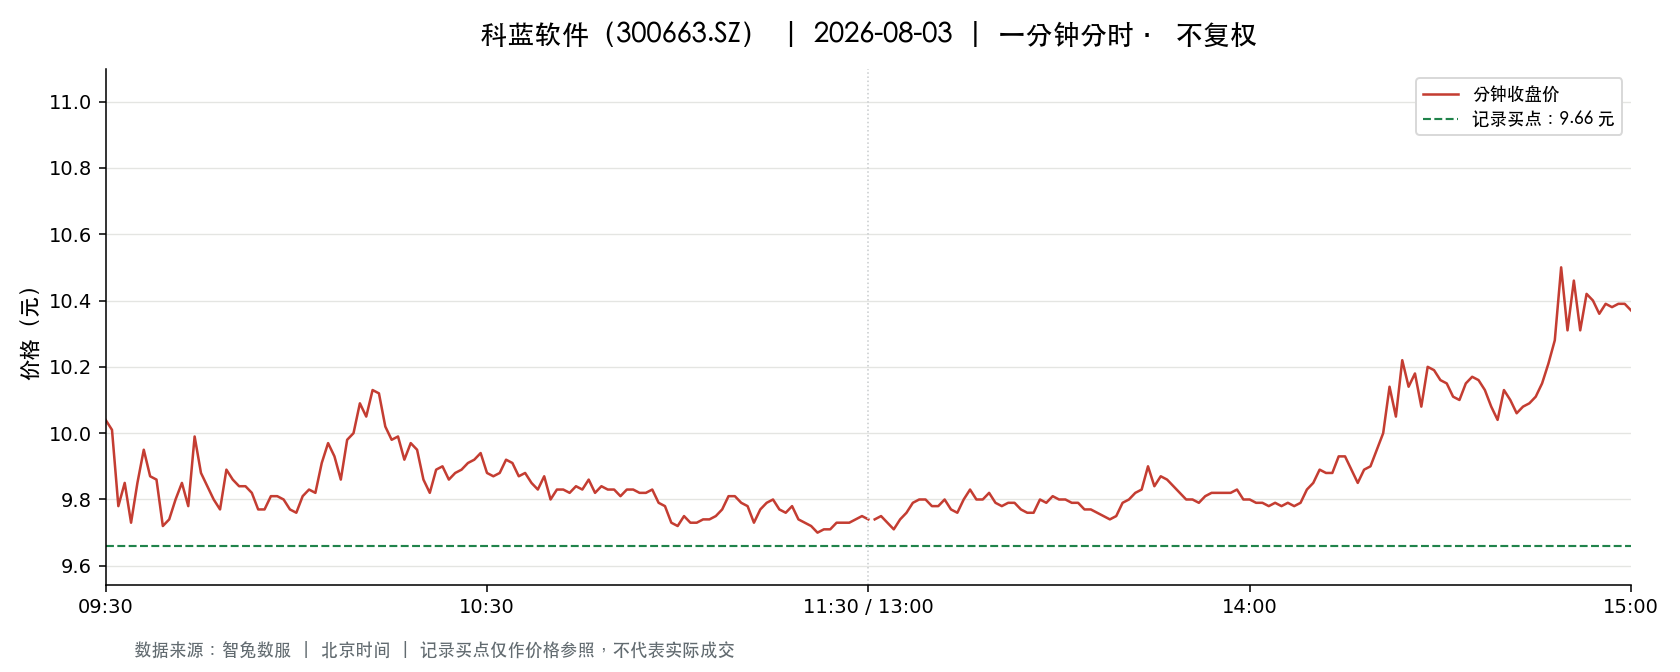

The file beside this chart, header and first rows:
t, o, h, l, c, v, a, pc, sf
2026-08-03 09:30:00, 10.04, 10.04, 10.04, 10.04, 16611, 16677564, 10.62, 0.0
2026-08-03 09:31:00, 10.14, 10.25, 10.0, 10.01, 57937, 58445123, 10.04, 0.0
2026-08-03 09:32:00, 9.98, 9.98, 9.65, 9.78, 65396, 64420805, 10.01, 0.0
2026-08-03 09:33:00, 9.8, 9.85, 9.75, 9.85, 30595, 29930548, 9.78, 0.0
2026-08-03 09:34:00, 9.85, 9.85, 9.71, 9.73, 39120, 38124577, 9.85, 0.0
2026-08-03 09:35:00, 9.73, 9.85, 9.73, 9.85, 14219, 13897953, 9.73, 0.0
2026-08-03 09:36:00, 9.85, 9.97, 9.85, 9.95, 24377, 24219791, 9.85, 0.0
2026-08-03 09:37:00, 9.93, 9.93, 9.84, 9.87, 14805, 14618429, 9.95, 0.0
2026-08-03 09:38:00, 9.85, 9.86, 9.81, 9.86, 11384, 11191335, 9.87, 0.0
2026-08-03 09:39:00, 9.87, 9.87, 9.72, 9.72, 14969, 14644053, 9.86, 0.0
2026-08-03 09:40:00, 9.72, 9.83, 9.71, 9.74, 16298, 15892972, 9.72, 0.0
2026-08-03 09:41:00, 9.74, 9.81, 9.74, 9.8, 7115, 6960313, 9.74, 0.0
2026-08-03 09:42:00, 9.8, 9.86, 9.8, 9.85, 8461, 8327550, 9.8, 0.0
2026-08-03 09:43:00, 9.85, 9.85, 9.76, 9.78, 8832, 8639520, 9.85, 0.0
2026-08-03 09:44:00, 9.78, 9.99, 9.78, 9.99, 9273, 9166267, 9.78, 0.0
2026-08-03 09:45:00, 9.96, 9.98, 9.87, 9.88, 11927, 11856795, 9.99, 0.0
2026-08-03 09:46:00, 9.83, 9.86, 9.83, 9.84, 5201, 5122241, 9.88, 0.0
2026-08-03 09:47:00, 9.83, 9.87, 9.8, 9.8, 10252, 10069065, 9.84, 0.0
2026-08-03 09:48:00, 9.79, 9.79, 9.75, 9.77, 6899, 6737784, 9.8, 0.0
2026-08-03 09:49:00, 9.77, 9.9, 9.77, 9.89, 5770, 5666321, 9.77, 0.0
2026-08-03 09:50:00, 9.89, 9.93, 9.86, 9.86, 6739, 6669056, 9.89, 0.0
2026-08-03 09:51:00, 9.84, 9.86, 9.83, 9.84, 3781, 3722100, 9.86, 0.0
2026-08-03 09:52:00, 9.85, 9.86, 9.83, 9.84, 3590, 3533984, 9.84, 0.0
2026-08-03 09:53:00, 9.83, 9.85, 9.8, 9.82, 7090, 6963167, 9.84, 0.0
2026-08-03 09:54:00, 9.81, 9.81, 9.77, 9.77, 6228, 6100520, 9.82, 0.0
2026-08-03 09:55:00, 9.77, 9.78, 9.75, 9.77, 7479, 7305225, 9.77, 0.0
2026-08-03 09:56:00, 9.76, 9.81, 9.75, 9.81, 4793, 4679179, 9.77, 0.0
2026-08-03 09:57:00, 9.82, 9.86, 9.81, 9.81, 4228, 4153513, 9.81, 0.0
2026-08-03 09:58:00, 9.8, 9.82, 9.8, 9.8, 4346, 4260559, 9.81, 0.0
2026-08-03 09:59:00, 9.8, 9.81, 9.77, 9.77, 3712, 3634387, 9.8, 0.0
2026-08-03 10:00:00, 9.76, 9.77, 9.75, 9.76, 8169, 7969928, 9.77, 0.0
2026-08-03 10:01:00, 9.77, 9.81, 9.76, 9.81, 3339, 3269903, 9.76, 0.0
2026-08-03 10:02:00, 9.81, 9.84, 9.81, 9.83, 3842, 3769052, 9.81, 0.0
2026-08-03 10:03:00, 9.84, 9.86, 9.82, 9.82, 3748, 3686518, 9.83, 0.0
2026-08-03 10:04:00, 9.82, 9.91, 9.81, 9.91, 2406, 2371072, 9.82, 0.0
2026-08-03 10:05:00, 9.91, 9.98, 9.91, 9.97, 10604, 10556958, 9.91, 0.0
2026-08-03 10:06:00, 9.98, 9.98, 9.89, 9.93, 6078, 6042490, 9.97, 0.0
2026-08-03 10:07:00, 9.91, 9.91, 9.86, 9.86, 4172, 4128296, 9.93, 0.0
2026-08-03 10:08:00, 9.87, 9.98, 9.87, 9.98, 3182, 3163671, 9.86, 0.0
2026-08-03 10:09:00, 9.99, 10.0, 9.98, 10.0, 8744, 8735161, 9.98, 0.0
2026-08-03 10:10:00, 10.0, 10.09, 10.0, 10.09, 11758, 11841049, 10.0, 0.0
2026-08-03 10:11:00, 10.09, 10.1, 10.01, 10.05, 9115, 9171917, 10.09, 0.0
2026-08-03 10:12:00, 10.06, 10.13, 10.06, 10.13, 11540, 11679196, 10.05, 0.0
2026-08-03 10:13:00, 10.14, 10.14, 10.1, 10.12, 9015, 9128032, 10.13, 0.0
2026-08-03 10:14:00, 10.13, 10.13, 10.01, 10.02, 6554, 6591891, 10.12, 0.0
2026-08-03 10:15:00, 10.0, 10.02, 9.98, 9.98, 2874, 2874736, 10.02, 0.0
2026-08-03 10:16:00, 9.98, 10.01, 9.98, 9.99, 4647, 4642155, 9.98, 0.0
2026-08-03 10:17:00, 9.98, 9.98, 9.9, 9.92, 3227, 3205563, 9.99, 0.0
2026-08-03 10:18:00, 9.91, 9.98, 9.91, 9.97, 2615, 2599660, 9.92, 0.0
2026-08-03 10:19:00, 9.97, 9.98, 9.95, 9.95, 4049, 4034820, 9.97, 0.0
2026-08-03 10:20:00, 9.94, 9.95, 9.85, 9.86, 7416, 7341392, 9.95, 0.0
2026-08-03 10:21:00, 9.87, 9.87, 9.8, 9.82, 7494, 7353520, 9.86, 0.0
2026-08-03 10:22:00, 9.82, 9.9, 9.82, 9.89, 2944, 2899465, 9.82, 0.0
2026-08-03 10:23:00, 9.89, 9.9, 9.88, 9.9, 1715, 1696205, 9.89, 0.0
2026-08-03 10:24:00, 9.9, 9.9, 9.85, 9.86, 2499, 2467014, 9.9, 0.0
2026-08-03 10:25:00, 9.86, 9.88, 9.85, 9.88, 1212, 1195232, 9.86, 0.0
2026-08-03 10:26:00, 9.87, 9.89, 9.87, 9.89, 1552, 1533487, 9.88, 0.0
2026-08-03 10:27:00, 9.89, 9.91, 9.89, 9.91, 3071, 3040018, 9.89, 0.0
2026-08-03 10:28:00, 9.92, 9.98, 9.92, 9.92, 3648, 3625860, 9.91, 0.0
2026-08-03 10:29:00, 9.92, 9.94, 9.91, 9.94, 1306, 1295874, 9.92, 0.0
... 181 more rows
